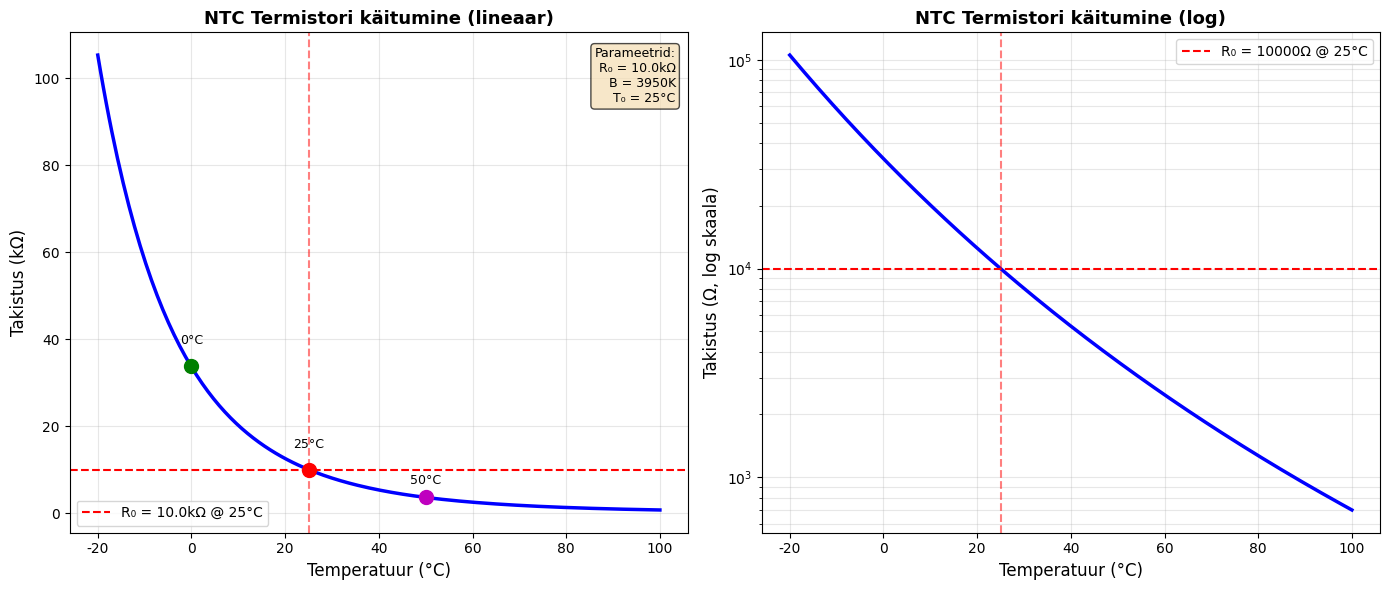

The script that saved this image: (Note: this script raises an exception after producing the figure.)
"""
Termistori R vs T graafik
Näitab NTC termistori mittelineaarset käitumist
"""
import numpy as np
import matplotlib.pyplot as plt

plt.rcParams['font.family'] = 'DejaVu Sans'

# Parameetrid 10kΩ NTC termistorile
R0 = 10000  # 10kΩ @ 25°C
T0 = 298.15  # 25°C Kelvinites
B = 3950    # Beta väärtus

# Temperatuurivahemik
temp_C = np.linspace(-20, 100, 200)
temp_K = temp_C + 273.15

# Arvuta takistus B-võrrandiga
# R = R0 × exp(B × (1/T - 1/T0))
R = R0 * np.exp(B * (1/temp_K - 1/T0))

# Loo graafik
fig, (ax1, ax2) = plt.subplots(1, 2, figsize=(14, 6))

# Vasak graafik - R vs T (lineaarskaalal)
ax1.plot(temp_C, R/1000, 'b-', linewidth=2.5)
ax1.axhline(y=R0/1000, color='r', linestyle='--', linewidth=1.5, label=f'R₀ = {R0/1000}kΩ @ 25°C')
ax1.axvline(x=25, color='r', linestyle='--', linewidth=1.5, alpha=0.5)
ax1.grid(True, alpha=0.3)
ax1.set_xlabel('Temperatuur (°C)', fontsize=12)
ax1.set_ylabel('Takistus (kΩ)', fontsize=12)
ax1.set_title('NTC Termistori käitumine (lineaar)', fontsize=13, fontweight='bold')
ax1.legend(fontsize=10)

# Märgi tähtsad punktid
ax1.plot(0, R[np.argmin(np.abs(temp_C - 0))]/1000, 'go', markersize=10)
ax1.text(0, R[np.argmin(np.abs(temp_C - 0))]/1000 + 5, '0°C', ha='center', fontsize=9)
ax1.plot(25, 10, 'ro', markersize=10)
ax1.text(25, 15, '25°C', ha='center', fontsize=9)
ax1.plot(50, R[np.argmin(np.abs(temp_C - 50))]/1000, 'mo', markersize=10)
ax1.text(50, R[np.argmin(np.abs(temp_C - 50))]/1000 + 3, '50°C', ha='center', fontsize=9)

# Parem graafik - Log skaalal
ax2.semilogy(temp_C, R, 'b-', linewidth=2.5)
ax2.axhline(y=R0, color='r', linestyle='--', linewidth=1.5, label=f'R₀ = {R0}Ω @ 25°C')
ax2.axvline(x=25, color='r', linestyle='--', linewidth=1.5, alpha=0.5)
ax2.grid(True, alpha=0.3, which='both')
ax2.set_xlabel('Temperatuur (°C)', fontsize=12)
ax2.set_ylabel('Takistus (Ω, log skaala)', fontsize=12)
ax2.set_title('NTC Termistori käitumine (log)', fontsize=13, fontweight='bold')
ax2.legend(fontsize=10)

# Lisainfo tekstina
info_text = f'Parameetrid:\nR₀ = {R0/1000}kΩ\nB = {B}K\nT₀ = 25°C'
ax1.text(0.98, 0.97, info_text, transform=ax1.transAxes, 
         fontsize=9, verticalalignment='top', horizontalalignment='right',
         bbox=dict(boxstyle='round', facecolor='wheat', alpha=0.7))

plt.tight_layout()
plt.savefig('/mnt/user-data/outputs/termistor_R_vs_T.png', dpi=150, bbox_inches='tight')
print("Graafik salvestatud: termistor_R_vs_T.png")
plt.close()

# Loo ka tabel näidis väärtustega
print("\nNäidis väärtused:")
print("Temp (°C)\tTakistus (kΩ)")
for t in [0, 10, 20, 25, 30, 40, 50, 75, 100]:
    t_k = t + 273.15
    r = R0 * np.exp(B * (1/t_k - 1/T0))
    print(f"{t}\t\t{r/1000:.2f}")
